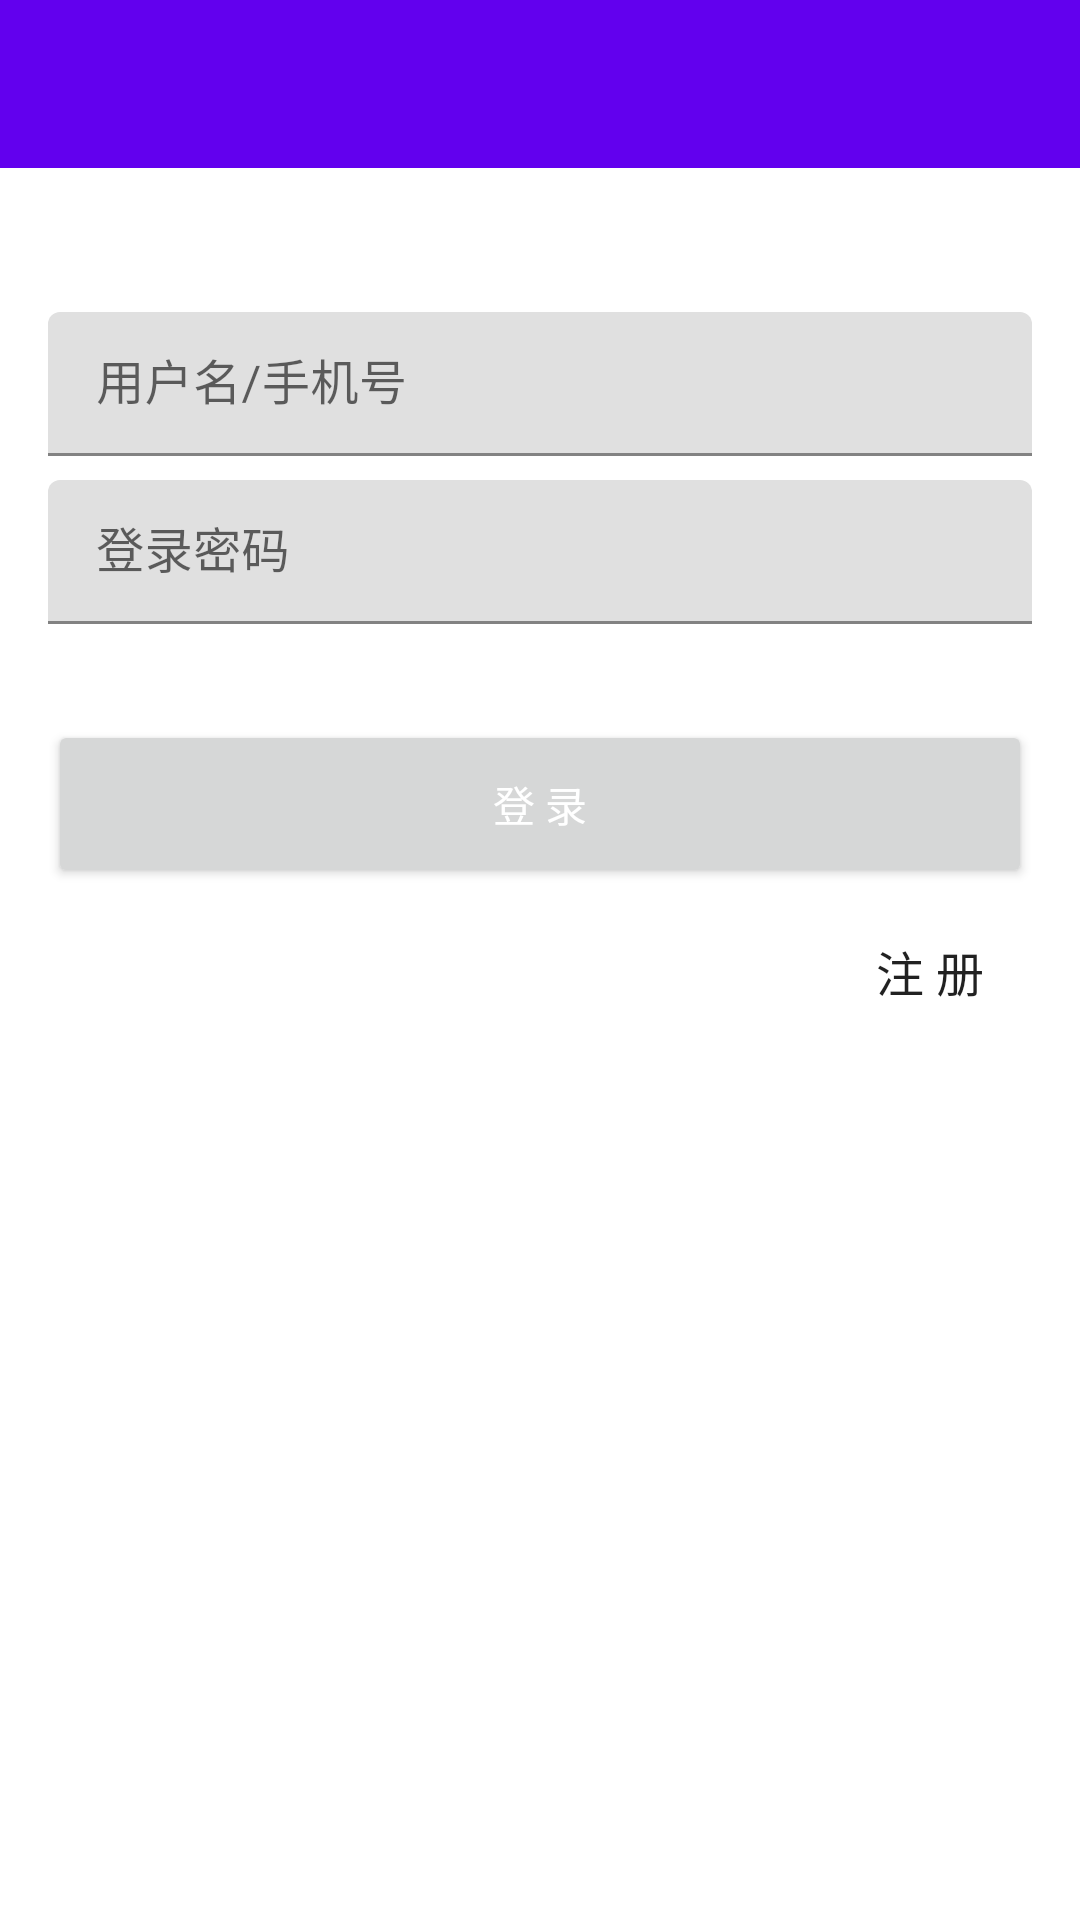

Android layout source for this screen:
<!-- AndroidManifest.xml: fallback theme Theme.MaterialComponents.DayNight.NoActionBar -->
<!-- res/layout/activity_login.xml -->
<?xml version="1.0" encoding="utf-8"?>
<LinearLayout
    android:id="@+id/activity_login_root_layout"
    xmlns:android="http://schemas.android.com/apk/res/android"
    android:layout_width="match_parent"
    android:layout_height="match_parent"
    android:orientation="vertical">

    <include layout="@layout/toolbar_center_title"/>

    <android.support.v4.widget.NestedScrollView
        android:layout_width="match_parent"
        android:layout_height="match_parent">

        <include layout="@layout/login_content_layout"/>
    </android.support.v4.widget.NestedScrollView>
</LinearLayout>
<!-- res/layout/toolbar_center_title.xml (included above) -->
<?xml version="1.0" encoding="utf-8"?>
<android.support.v7.widget.Toolbar
    android:id="@+id/toolbar"
    xmlns:android="http://schemas.android.com/apk/res/android"
    xmlns:app="http://schemas.android.com/apk/res-auto"
    android:layout_width="match_parent"
    android:layout_height="?actionBarSize"
    android:background="?colorPrimary"
    app:popupTheme="@style/ThemeOverlay.AppCompat.Light"
    app:theme="@style/ToolbarStyle">

    <TextView
        android:id="@+id/toolbar_title"
        style="@style/TextAppearance.Widget.AppCompat.Toolbar.Title"
        android:layout_width="wrap_content"
        android:layout_height="wrap_content"
        android:layout_gravity="center"
        android:textColor="@android:color/white"
        android:visibility="gone"/>

</android.support.v7.widget.Toolbar>
<!-- res/layout/login_content_layout.xml (included above) -->
<?xml version="1.0" encoding="utf-8"?>
<LinearLayout xmlns:android="http://schemas.android.com/apk/res/android"
              android:layout_width="match_parent"
              android:layout_height="match_parent"
              android:layout_marginTop="@dimen/layout_toolbar_top_margin"
              android:focusable="true"
              android:focusableInTouchMode="true"
              android:orientation="vertical"
              android:paddingLeft="@dimen/layout_default_horizontal_padding"
              android:paddingRight="@dimen/layout_default_horizontal_padding">

    <LinearLayout
        android:layout_width="match_parent"
        android:layout_height="wrap_content"
        android:orientation="vertical">

        <android.support.design.widget.TextInputLayout
            android:id="@+id/login_content_layout_user_name_textInputLayout"
            android:layout_width="match_parent"
            android:layout_height="wrap_content">

            <EditText
                android:id="@+id/login_content_layout_user_name_editText"
                android:layout_width="match_parent"
                android:layout_height="@dimen/layout_default_mini_height"
                android:hint="@string/login_user_name_or_mobile_hint"
                android:singleLine="true"/>
        </android.support.design.widget.TextInputLayout>

        <android.support.design.widget.TextInputLayout
            android:id="@+id/login_content_layout_password_textInputLayout"
            android:layout_width="match_parent"
            android:layout_height="wrap_content"
            android:layout_marginTop="@dimen/layout_default_spacing">

            <EditText
                android:id="@+id/login_content_layout_password_editText"
                android:layout_width="match_parent"
                android:layout_height="@dimen/layout_default_mini_height"
                android:hint="@string/password_edit_hint"
                android:inputType="textPassword"
                android:maxLength="32"
                android:singleLine="true"/>

        </android.support.design.widget.TextInputLayout>

    </LinearLayout>

    <android.support.v7.widget.AppCompatButton
        android:id="@+id/login_content_layout_login_button"
        android:layout_width="match_parent"
        android:layout_height="@dimen/button_default_large_height"
        android:layout_marginTop="@dimen/layout_default_vertical_margin"
        android:onClick="onLoginClick"
        android:text="@string/login_button"
        android:textColor="@android:color/white"/>

    <FrameLayout
        android:layout_width="match_parent"
        android:layout_height="wrap_content">

        <TextView
            android:id="@+id/login_content_layout_register_TextView"
            style="@style/TextAppearance.AppCompat.Subhead"
            android:layout_width="wrap_content"
            android:layout_height="wrap_content"
            android:layout_gravity="right"
            android:layout_marginRight="@dimen/layout_default_spacing"
            android:layout_marginTop="@dimen/layout_default_spacing"
            android:onClick="onRegisterClick"
            android:padding="@dimen/layout_default_spacing"
            android:text="@string/register_button"/>

    </FrameLayout>

</LinearLayout>
<!-- resources referenced by this layout -->
<resources>
  <dimen name="button_default_large_height">56dp</dimen>
  <dimen name="layout_default_horizontal_padding">16dp</dimen>
  <dimen name="layout_default_mini_height">48dp</dimen>
  <dimen name="layout_default_spacing">8dp</dimen>
  <dimen name="layout_default_vertical_margin">32dp</dimen>
  <dimen name="layout_toolbar_top_margin">48dp</dimen>
  <string name="login_button">登 录</string>
  <string name="login_user_name_or_mobile_hint">用户名/手机号</string>
  <string name="password_edit_hint">登录密码</string>
  <string name="register_button">注 册</string>
  <style name="ToolbarStyle" parent="ThemeOverlay.AppCompat.Dark.ActionBar">
          <item name="searchViewStyle">@style/Widget.AppCompat.Light.SearchView</item>
      </style>
</resources>
